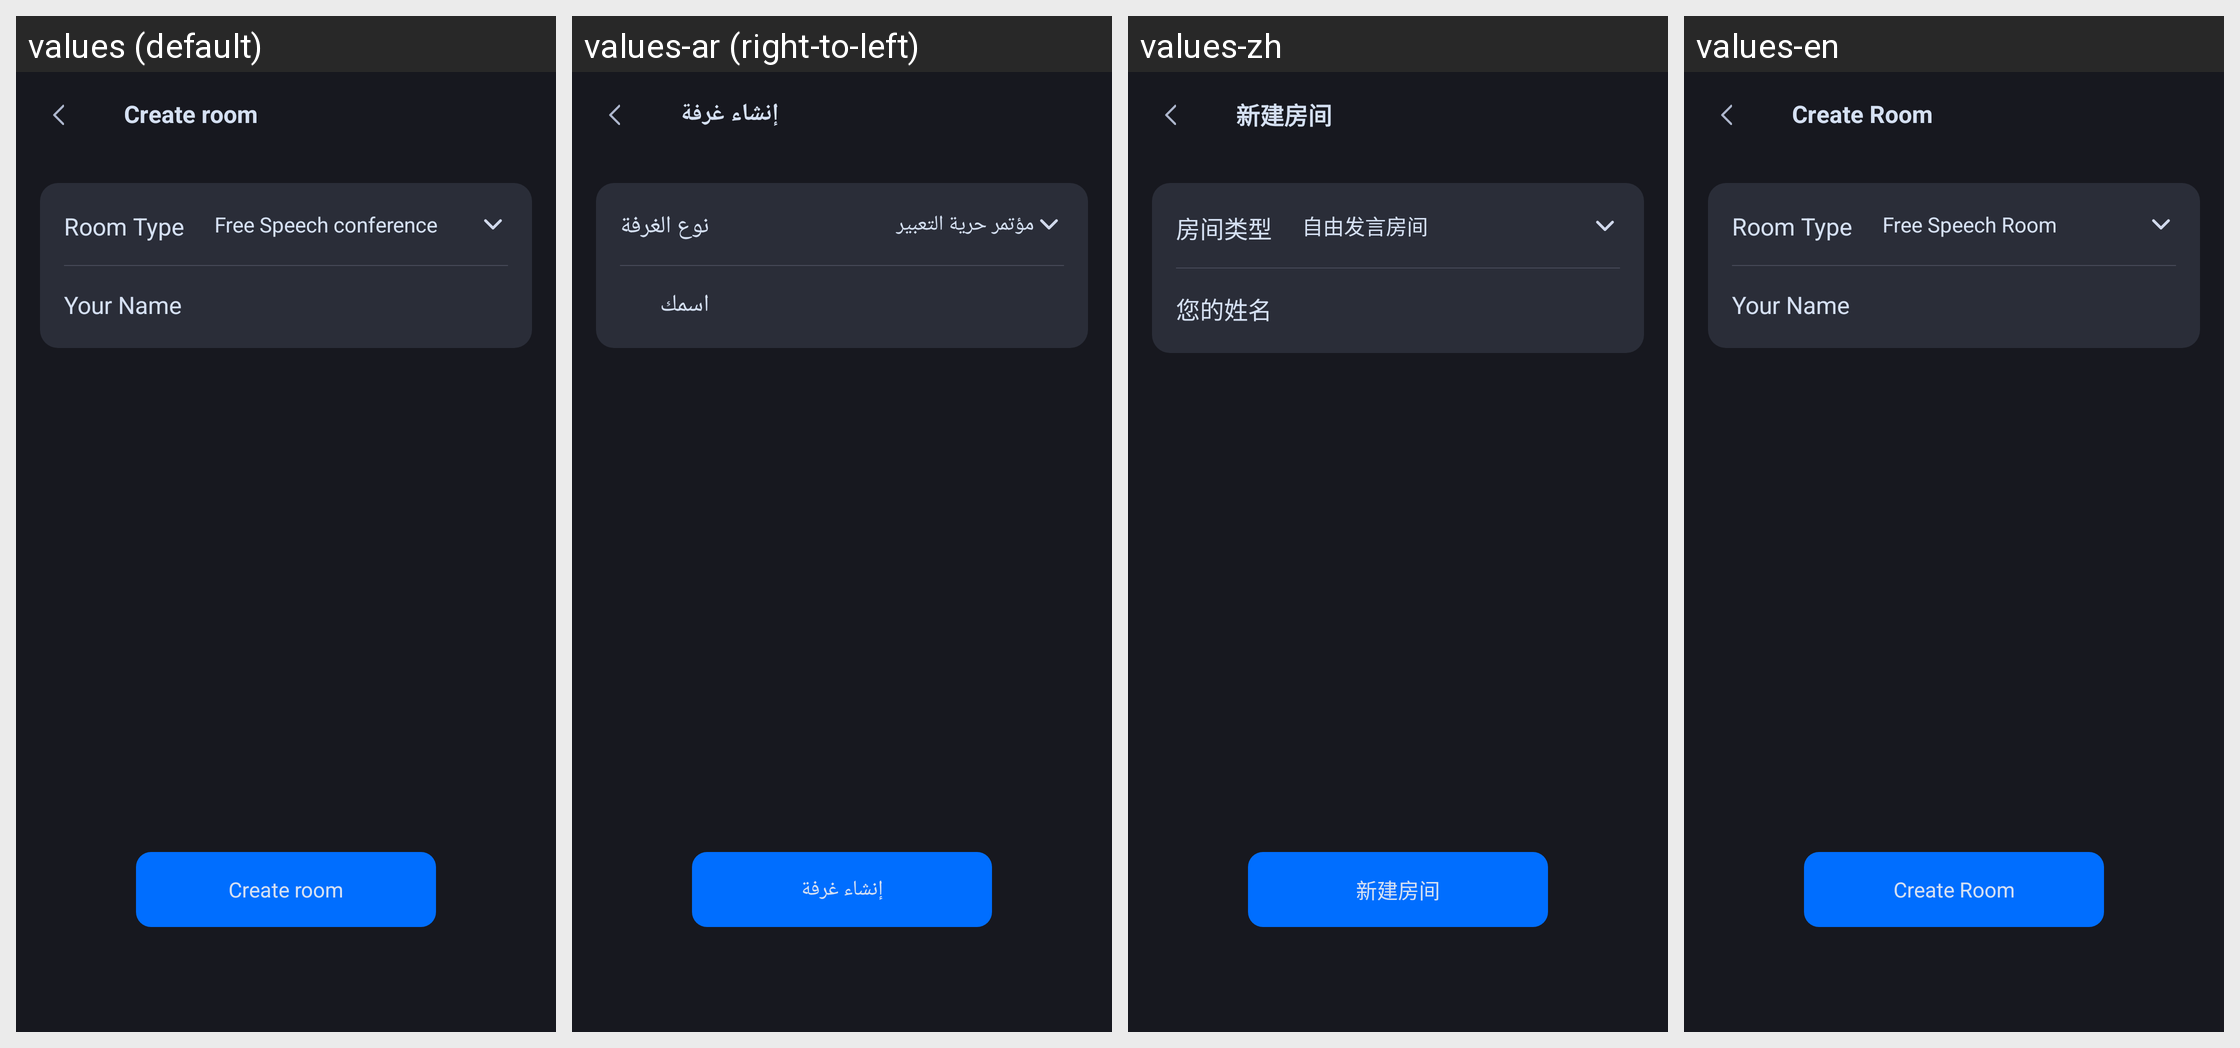

The same Android screen rendered under several of its app's locales, left to right. List the strings drawn on it with the default value and each locale's translation.
Android screen res/layout/tuiroomkit_view_create_room.xml rendered under 4 locales, left to right: values (default), values-ar (right-to-left), values-zh, values-en. Device: Nexus 5 (rendered at 1080×1920; each locale shown at half size, 540×960, under a caption strip naming it); theme Theme.MaterialComponents.DayNight.NoActionBar.
Strings drawn on this screen, with the default value and each locale's value (text and hints the layout hard-codes, and strings that could not be matched under every locale, appear in the picture but are not listed):

tuiroomkit_create_room
  values: Create room
  values-ar: إنشاء غرفة
  values-zh: 新建房间
  values-en: Create Room

tuiroomkit_room_type
  values: Room Type
  values-ar: نوع الغرفة
  values-zh: 房间类型
  values-en: Room Type

tuiroomkit_room_free_speech
  values: Free Speech conference
  values-ar: مؤتمر حرية التعبير
  values-zh: 自由发言房间
  values-en: Free Speech Room

tuiroomkit_your_name
  values: Your Name
  values-ar: اسمك
  values-zh: 您的姓名
  values-en: Your Name
